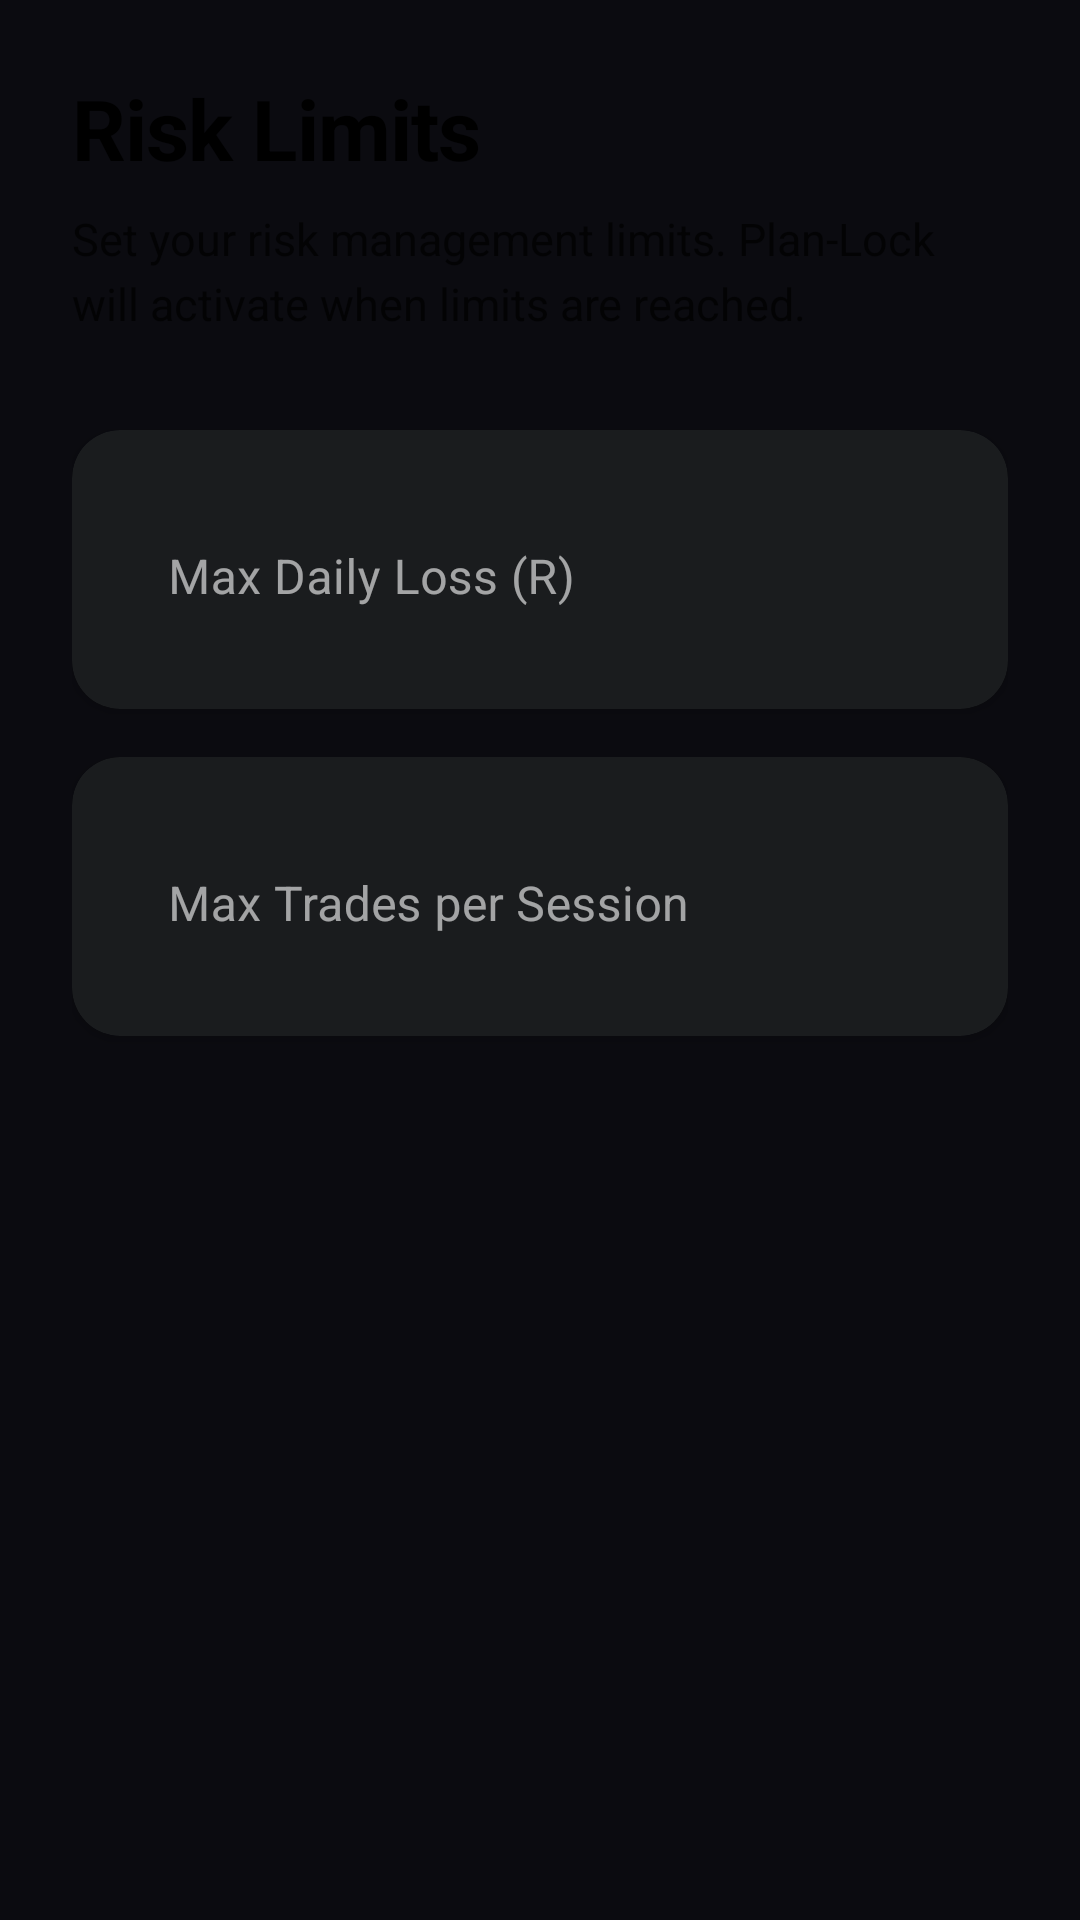

Here is an Android app screen rendered from its layout file. Give the layout XML and the strings, colors and styles it references.
<!-- AndroidManifest.xml: application theme Theme.SniperFlow -->
<!-- res/layout/frag_onboarding_risk.xml -->
<?xml version="1.0" encoding="utf-8"?>
<ScrollView xmlns:android="http://schemas.android.com/apk/res/android"
    xmlns:app="http://schemas.android.com/apk/res-auto"
    android:layout_width="match_parent"
    android:layout_height="match_parent"
    android:fillViewport="true">

    <LinearLayout
        android:layout_width="match_parent"
        android:layout_height="wrap_content"
        android:orientation="vertical"
        android:padding="24dp">

        <TextView
            android:layout_width="match_parent"
            android:layout_height="wrap_content"
            android:text="@string/onboarding_risk_title"
            android:textSize="28sp"
            android:textStyle="bold"
            android:textColor="?attr/colorOnBackground"
            android:layout_marginBottom="8dp"
            android:letterSpacing="-0.01" />

        <TextView
            android:layout_width="match_parent"
            android:layout_height="wrap_content"
            android:text="@string/onboarding_risk_subtitle"
            android:textSize="15sp"
            android:textColor="?attr/colorOnBackground"
            android:alpha="0.7"
            android:lineSpacingExtra="4dp"
            android:layout_marginBottom="32dp" />

        <com.google.android.material.card.MaterialCardView
            android:layout_width="match_parent"
            android:layout_height="wrap_content"
            android:layout_marginBottom="16dp"
            app:cardElevation="2dp"
            app:cardCornerRadius="16dp"
            app:strokeWidth="0dp"
            app:cardBackgroundColor="?attr/colorSurface">
            <com.google.android.material.textfield.TextInputLayout
                android:id="@+id/layoutMaxLossR"
                android:layout_width="match_parent"
                android:layout_height="wrap_content"
                android:hint="@string/max_daily_loss_hint"
                style="@style/Widget.MaterialComponents.TextInputLayout.OutlinedBox"
                android:padding="16dp"
                app:boxCornerRadiusTopStart="16dp"
                app:boxCornerRadiusTopEnd="16dp"
                app:boxCornerRadiusBottomStart="16dp"
                app:boxCornerRadiusBottomEnd="16dp"
                app:boxStrokeWidth="0dp"
                app:boxStrokeWidthFocused="2dp">
                <com.google.android.material.textfield.TextInputEditText
                    android:id="@+id/etMaxLossR"
                    android:layout_width="match_parent"
                    android:layout_height="wrap_content"
                    android:inputType="numberDecimal"
                    android:textSize="16sp" />
            </com.google.android.material.textfield.TextInputLayout>
        </com.google.android.material.card.MaterialCardView>

        <com.google.android.material.card.MaterialCardView
            android:layout_width="match_parent"
            android:layout_height="wrap_content"
            app:cardElevation="2dp"
            app:cardCornerRadius="16dp"
            app:strokeWidth="0dp"
            app:cardBackgroundColor="?attr/colorSurface">
            <com.google.android.material.textfield.TextInputLayout
                android:id="@+id/layoutMaxTrades"
                android:layout_width="match_parent"
                android:layout_height="wrap_content"
                android:hint="@string/max_trades_per_session_hint"
                style="@style/Widget.MaterialComponents.TextInputLayout.OutlinedBox"
                android:padding="16dp"
                app:boxCornerRadiusTopStart="16dp"
                app:boxCornerRadiusTopEnd="16dp"
                app:boxCornerRadiusBottomStart="16dp"
                app:boxCornerRadiusBottomEnd="16dp"
                app:boxStrokeWidth="0dp"
                app:boxStrokeWidthFocused="2dp">
                <com.google.android.material.textfield.TextInputEditText
                    android:id="@+id/etMaxTrades"
                    android:layout_width="match_parent"
                    android:layout_height="wrap_content"
                    android:inputType="number"
                    android:textSize="16sp" />
            </com.google.android.material.textfield.TextInputLayout>
        </com.google.android.material.card.MaterialCardView>

    </LinearLayout>
</ScrollView>
<!-- resources referenced by this layout -->
<resources>
  <string name="max_daily_loss_hint">Max Daily Loss (R)</string>
  <string name="max_trades_per_session_hint">Max Trades per Session</string>
  <string name="onboarding_risk_subtitle">Set your risk management limits. Plan-Lock will activate when limits are reached.</string>
  <string name="onboarding_risk_title">Risk Limits</string>
  <style name="Theme.SniperFlow" parent="Theme.MaterialComponents.DayNight.NoActionBar">
          <item name="android:colorBackground">@color/colorBackground</item>
          <item name="android:textColor">@color/colorOnBackground</item>
          <item name="colorPrimary">@color/colorPrimary</item>
          <item name="colorOnPrimary">@color/colorOnPrimary</item>
          <item name="colorSurface">@color/colorSurface</item>
          <item name="colorOnSurface">@color/colorOnSurface</item>
          <item name="colorSurfaceVariant">@color/colorSurfaceVariant</item>
          <item name="colorError">@color/colorError</item>
          <item name="android:fontFamily">sans-serif</item>
          <item name="materialButtonStyle">@style/Widget.MaterialComponents.Button</item>
      </style>
  <color name="colorBackground">@color/sf_ink_black</color>
  <color name="colorOnBackground">#FFFFFFFF</color>
  <color name="colorPrimary">@color/sf_gold</color>
  <color name="colorOnPrimary">#FF000000</color>
  <color name="colorSurface">@color/sf_slate</color>
  <color name="colorOnSurface">#FFFFFFFF</color>
  <color name="colorSurfaceVariant">#25292F</color>
  <color name="colorError">@color/sf_red</color>
  <color name="sf_ink_black">#0B0B10</color>
  <color name="sf_gold">#C9A227</color>
  <color name="sf_slate">#1A1C1E</color>
  <color name="sf_red">#DC2626</color>
</resources>
